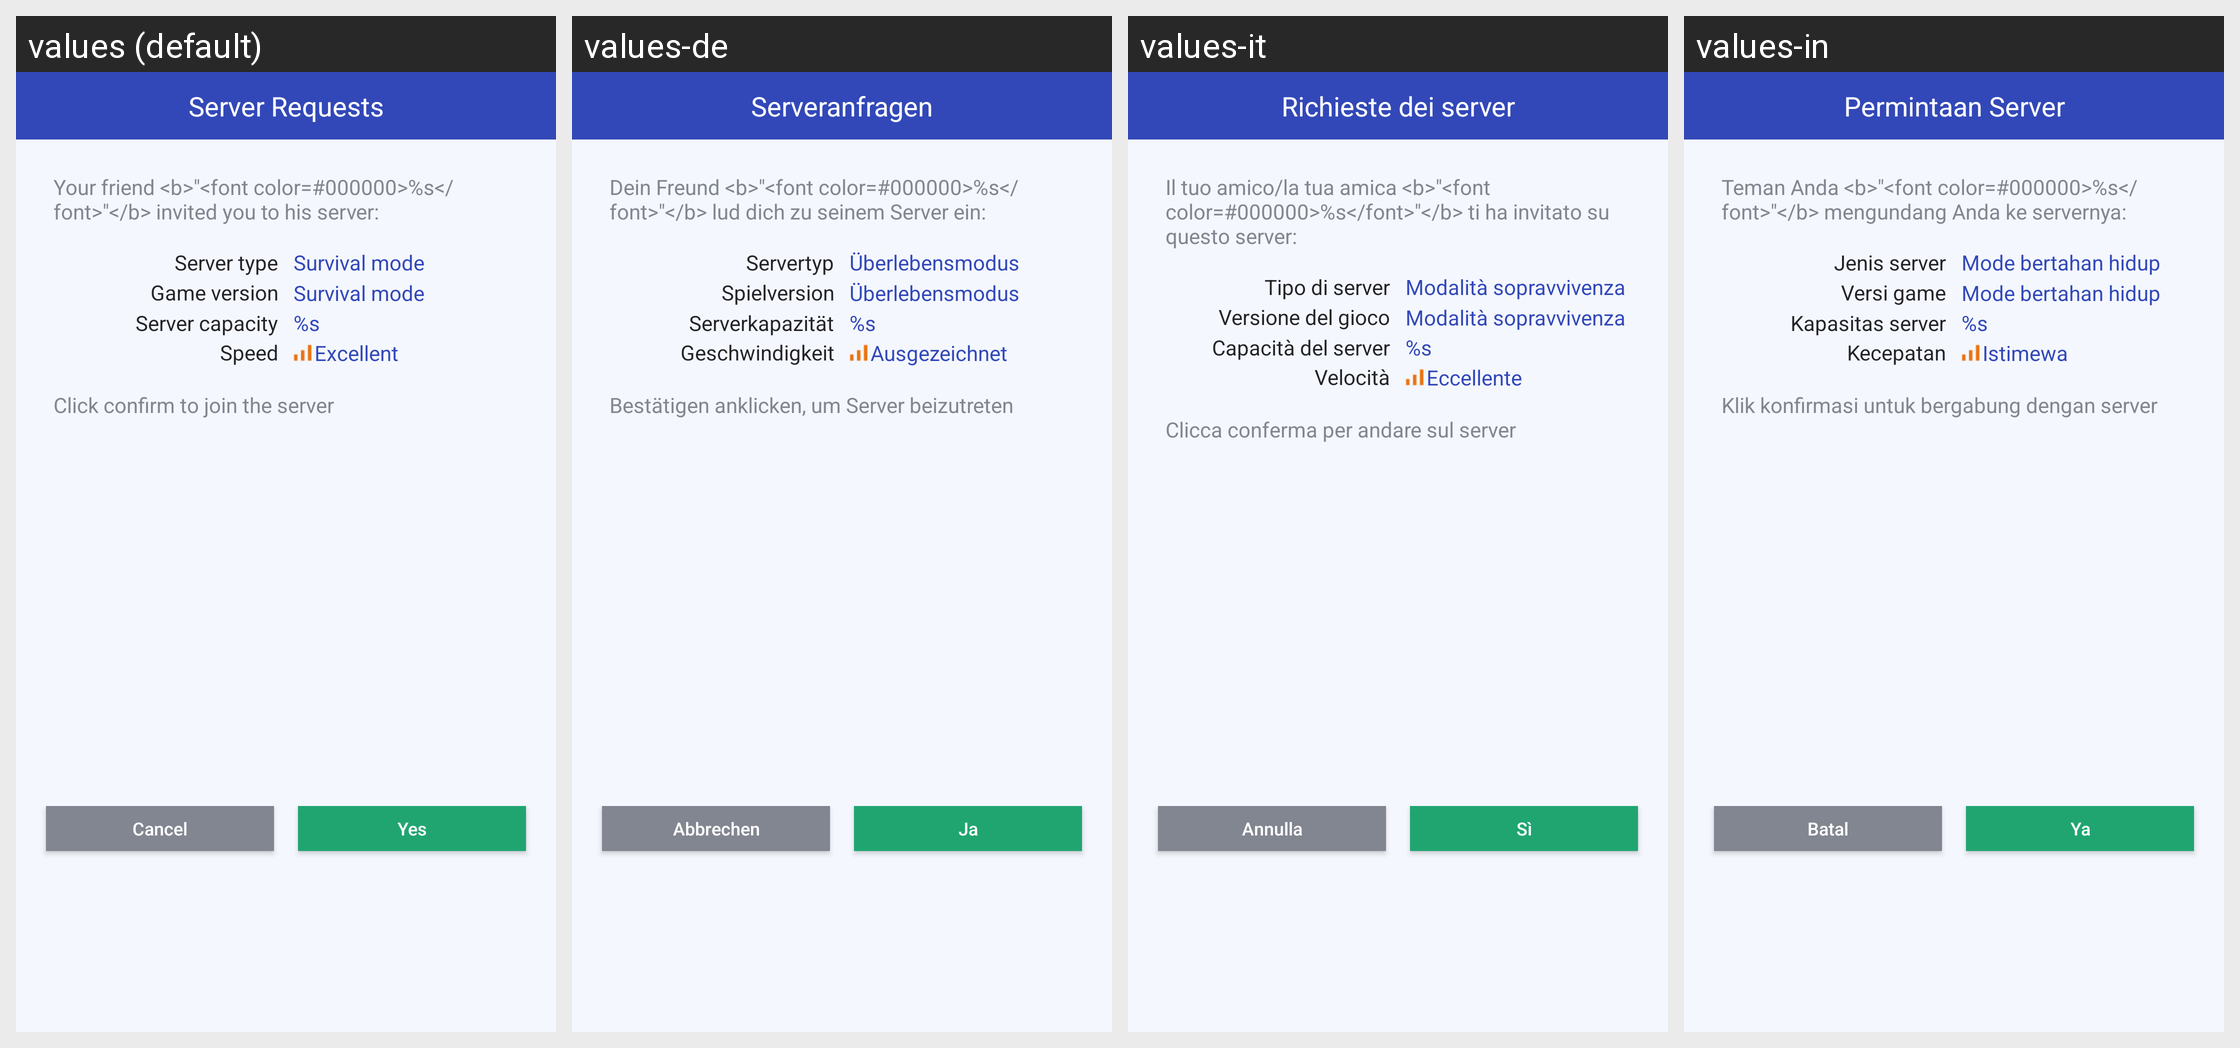

The Android screen above is rendered under several locales of the same app. Produce the string resources it draws, with the default and per-locale values.
Android screen res/layout/mm_invited_join_game.xml rendered under 4 locales, left to right: values (default), values-de, values-it, values-in. Device: Nexus 5 (rendered at 1080×1920; each locale shown at half size, 540×960, under a caption strip naming it); theme AppTheme.
Other locales in the repository, not shown: values-af, values-ar, values-bg, values-bn, values-ca, values-cs, values-da, values-el, values-en, values-en-rGB, values-es, values-fa, values-fi, values-fr, values-gu, values-hi, values-hr, values-hu, values-iw, values-ja, values-kn, values-ko, values-mr, values-ms, values-nb, values-nl, values-pa, values-pl, values-pt, values-pt-rPT, values-ro, values-ru, values-sk, values-sr, values-sv, values-sw, values-ta, values-th, values-tl, values-tr, values-uk, values-ur, values-vi, values-zh, values-zh-rCN, values-zh-rHK, values-zh-rTW.
Strings drawn on this screen, with the default value and each locale's value (text and hints the layout hard-codes, and strings that could not be matched under every locale, appear in the picture but are not listed):

invited_game_dialog
  values: Server Requests
  values-de: Serveranfragen
  values-it: Richieste dei server
  values-in: Permintaan Server

invited_game_dialog_content1
  values: Your friend <b>"<font color=#000000>%s</font>"</b> invited you to his server:
  values-de: Dein Freund <b>"<font color=#000000>%s</font>"</b> lud dich zu seinem Server ein:
  values-it: Il tuo amico/la tua amica <b>"<font color=#000000>%s</font>"</b> ti ha invitato su questo server:
  values-in: Teman Anda <b>"<font color=#000000>%s</font>"</b> mengundang Anda ke servernya:

invited_game_dialog_type1
  values: Server type
  values-de: Servertyp
  values-it: Tipo di server
  values-in: Jenis server

invited_game_dialog_type2
  values: Survival mode
  values-de: Überlebensmodus
  values-it: Modalità sopravvivenza
  values-in: Mode bertahan hidup

invited_game_dialog_mode1
  values: Game version
  values-de: Spielversion
  values-it: Versione del gioco
  values-in: Versi game

invited_game_dialog_mode2
  values: Survival mode
  values-de: Überlebensmodus
  values-it: Modalità sopravvivenza
  values-in: Mode bertahan hidup

invited_game_dialog_capacity
  values: Server capacity
  values-de: Serverkapazität
  values-it: Capacità del server
  values-in: Kapasitas server

invited_game_dialog_capacity2
  values: %s
  values-de: %s
  values-it: %s
  values-in: %s

invited_game_dialog_speed1
  values: Speed
  values-de: Geschwindigkeit
  values-it: Velocità
  values-in: Kecepatan

invited_game_dialog_speed2
  values: Excellent
  values-de: Ausgezeichnet
  values-it: Eccellente
  values-in: Istimewa

invited_game_dialog_content2
  values: Click confirm to join the server
  values-de: Bestätigen anklicken, um Server beizutreten
  values-it: Clicca conferma per andare sul server
  values-in: Klik konfirmasi untuk bergabung dengan server

mm_sliding_exit_cancel_button
  values: Cancel
  values-de: Abbrechen
  values-it: Annulla
  values-in: Batal

mm_sliding_exit_yes_button
  values: Yes
  values-de: Ja
  values-it: Sì
  values-in: Ya
